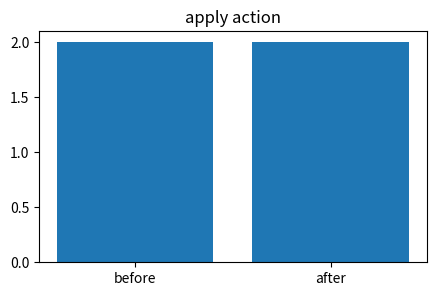
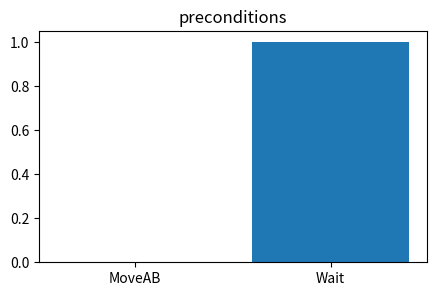
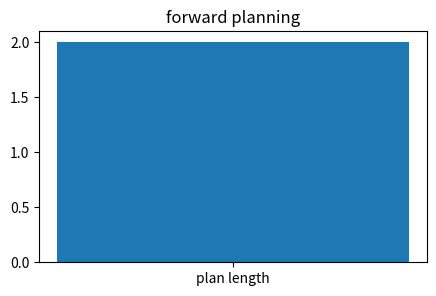
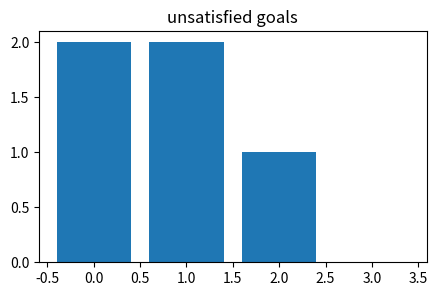
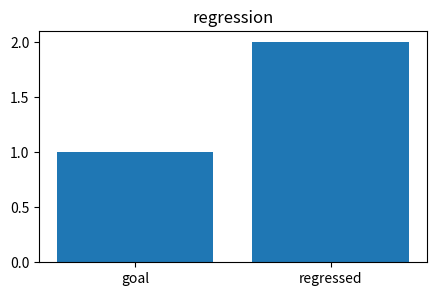

Write Python code to recreate these figures, in order.
import numpy as np, matplotlib.pyplot as plt, math, itertools
np.random.seed(0)
DIRS=[(1,0),(-1,0),(0,1),(0,-1)]
def neighbors(p, shape=(5,5), walls=set()):
    for dr,dc in DIRS:
        q=(p[0]+dr,p[1]+dc)
        if 0<=q[0]<shape[0] and 0<=q[1]<shape[1] and q not in walls: yield q
def reconstruct(parent, goal):
    path=[]; x=goal
    while x is not None: path.append(x); x=parent.get(x)
    return path[::-1]
def draw_grid(path=(), explored=(), frontier=(), walls=set(), start=(0,0), goal=(4,4), shape=(5,5), title='grid'):
    img=np.zeros(shape)
    for r,c in walls: img[r,c]=-1
    for r,c in explored: img[r,c]=.35
    for r,c in frontier: img[r,c]=.65
    for r,c in path: img[r,c]=1
    plt.figure(figsize=(4,4)); plt.imshow(img,cmap='viridis',vmin=-1,vmax=1); plt.scatter([start[1]],[start[0]],c='w',edgecolor='k'); plt.scatter([goal[1]],[goal[0]],c='r',edgecolor='k'); plt.title(title); plt.xticks(range(shape[1])); plt.yticks(range(shape[0])); plt.grid(color='w',alpha=.3)
print('setup ok')

state=frozenset(['AtA','RoadAB']); pre={'AtA','RoadAB'}; add={'AtB'}; dele={'AtA'}; new=(set(state)-dele)|add; plt.figure(figsize=(5,3)); plt.bar(['before','after'],[len(state),len(new)]); plt.title('apply action')
assert new=={'RoadAB','AtB'}

state=frozenset(['AtA']); acts={'MoveAB':{'AtA','RoadAB'},'Wait':{'AtA'}}; app=[n for n,p in acts.items() if p<=state]; plt.figure(figsize=(5,3)); plt.bar(list(acts),[n in app for n in acts]); plt.title('preconditions')
assert app==['Wait']

from collections import deque
acts=[('MoveAB',{'AtA','RoadAB'},{'AtB'},{'AtA'}),('MoveBC',{'AtB','RoadBC'},{'AtC'},{'AtB'})]; start=frozenset(['AtA','RoadAB','RoadBC']); goal={'AtC'}; q=deque([start]); par={start:(None,None)}
while q:
 s=q.popleft()
 if goal<=s: break
 for n,pre,add,dele in acts:
  if pre<=s:
   ns=frozenset((set(s)-dele)|add)
   if ns not in par: par[ns]=(s,n); q.append(ns)
plan=[]; x=s
while par[x][0] is not None: old,a=par[x]; plan.append(a); x=old
plt.figure(figsize=(5,3)); plt.bar(['plan length'],[len(plan)]); plt.title('forward planning')
assert plan[::-1]==['MoveAB','MoveBC']

states=[frozenset(['AtA']),frozenset(['AtB']),frozenset(['AtC']),frozenset(['AtC','HasBox'])]; goal={'AtC','HasBox'}; h=[len(goal-set(s)) for s in states]; plt.figure(figsize=(5,3)); plt.bar(range(4),h); plt.title('unsatisfied goals')
assert h==[2,2,1,0]

acts=[('MoveAB',{'AtA','RoadAB'},{'AtB'},{'AtA'}),('MoveBC',{'AtB','RoadBC'},{'AtC'},{'AtB'})]; subgoal={'AtC'}; n,pre,add,dele=acts[1]; reg=(subgoal-add)|pre; plt.figure(figsize=(5,3)); plt.bar(['goal','regressed'],[len(subgoal),len(reg)]); plt.title('regression')
assert reg=={'AtB','RoadBC'}
